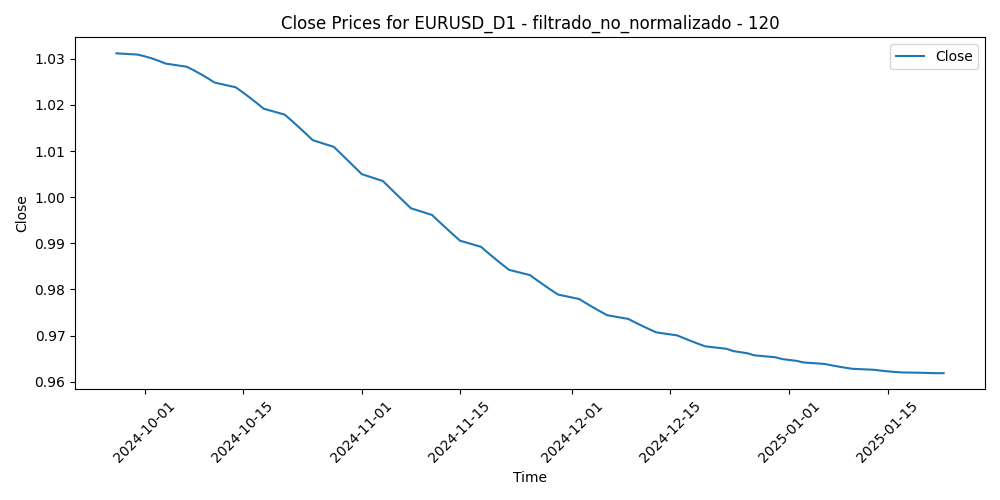

Source data for this figure (header and first rows):
Time, Close, Volume, diferencia_media_120
2024-09-27, 1.031, 71670, -0.02798
2024-09-30, 1.031, 64482, -0.02473
2024-10-01, 1.031, 71751, -0.01763
2024-10-02, 1.03, 56997, -0.01509
2024-10-03, 1.03, 65577, -0.0132
2024-10-04, 1.029, 61296, -0.007418
2024-10-07, 1.028, 56420, -0.007121
2024-10-08, 1.028, 52796, -0.007509
2024-10-09, 1.027, 49377, -0.003259
2024-10-10, 1.026, 58866, -0.002816
2024-10-11, 1.025, 40209, -0.002553
2024-10-14, 1.024, 38708, 0.0003848
2024-10-15, 1.023, 46409, 0.002313
2024-10-16, 1.022, 44465, 0.005367
2024-10-17, 1.02, 49791, 0.008605
2024-10-18, 1.019, 40334, 0.005001
2024-10-21, 1.018, 38634, 0.01033
2024-10-22, 1.017, 42412, 0.01196
2024-10-23, 1.015, 45217, 0.01363
2024-10-24, 1.014, 49181, 0.009092
2024-10-25, 1.012, 40806, 0.01231
2024-10-28, 1.011, 44622, 0.01076
2024-10-29, 1.009, 52561, 0.01012
2024-10-30, 1.008, 54237, 0.006248
2024-10-31, 1.006, 59261, 0.003542
2024-11-01, 1.005, 52756, 0.008523
2024-11-04, 1.004, 52731, 0.00421
2024-11-05, 1.002, 39212, -0.0009871
2024-11-06, 1.001, 124997, 0.01901
2024-11-07, 0.9991, 73314, 0.01158
2024-11-08, 0.9976, 64807, 0.01989
2024-11-11, 0.9962, 51443, 0.02604
2024-11-12, 0.9947, 59810, 0.02905
2024-11-13, 0.9933, 68888, 0.0348
2024-11-14, 0.9919, 73263, 0.03799
2024-11-15, 0.9906, 69725, 0.03714
2024-11-18, 0.9892, 55835, 0.03063
2024-11-19, 0.9879, 67434, 0.03062
2024-11-20, 0.9867, 53518, 0.0356
2024-11-21, 0.9854, 61155, 0.04224
2024-11-22, 0.9843, 70893, 0.04735
2024-11-25, 0.9831, 71620, 0.03947
2024-11-26, 0.982, 79238, 0.03992
2024-11-27, 0.9809, 69745, 0.03199
2024-11-28, 0.9799, 43753, 0.03311
2024-11-29, 0.9789, 70106, 0.03079
2024-12-02, 0.9779, 79678, 0.03842
2024-12-03, 0.977, 63540, 0.03705
2024-12-04, 0.9761, 69497, 0.0368
2024-12-05, 0.9753, 57710, 0.02896
2024-12-06, 0.9744, 60743, 0.03082
2024-12-09, 0.9736, 53983, 0.03209
2024-12-10, 0.9729, 53349, 0.03457
2024-12-11, 0.9721, 64157, 0.03757
2024-12-12, 0.9714, 69105, 0.04031
2024-12-13, 0.9707, 56564, 0.03646
2024-12-16, 0.97, 53287, 0.03544
2024-12-17, 0.9694, 54330, 0.03721
2024-12-18, 0.9688, 66977, 0.05105
2024-12-19, 0.9682, 82440, 0.04934
... 23 more rows
